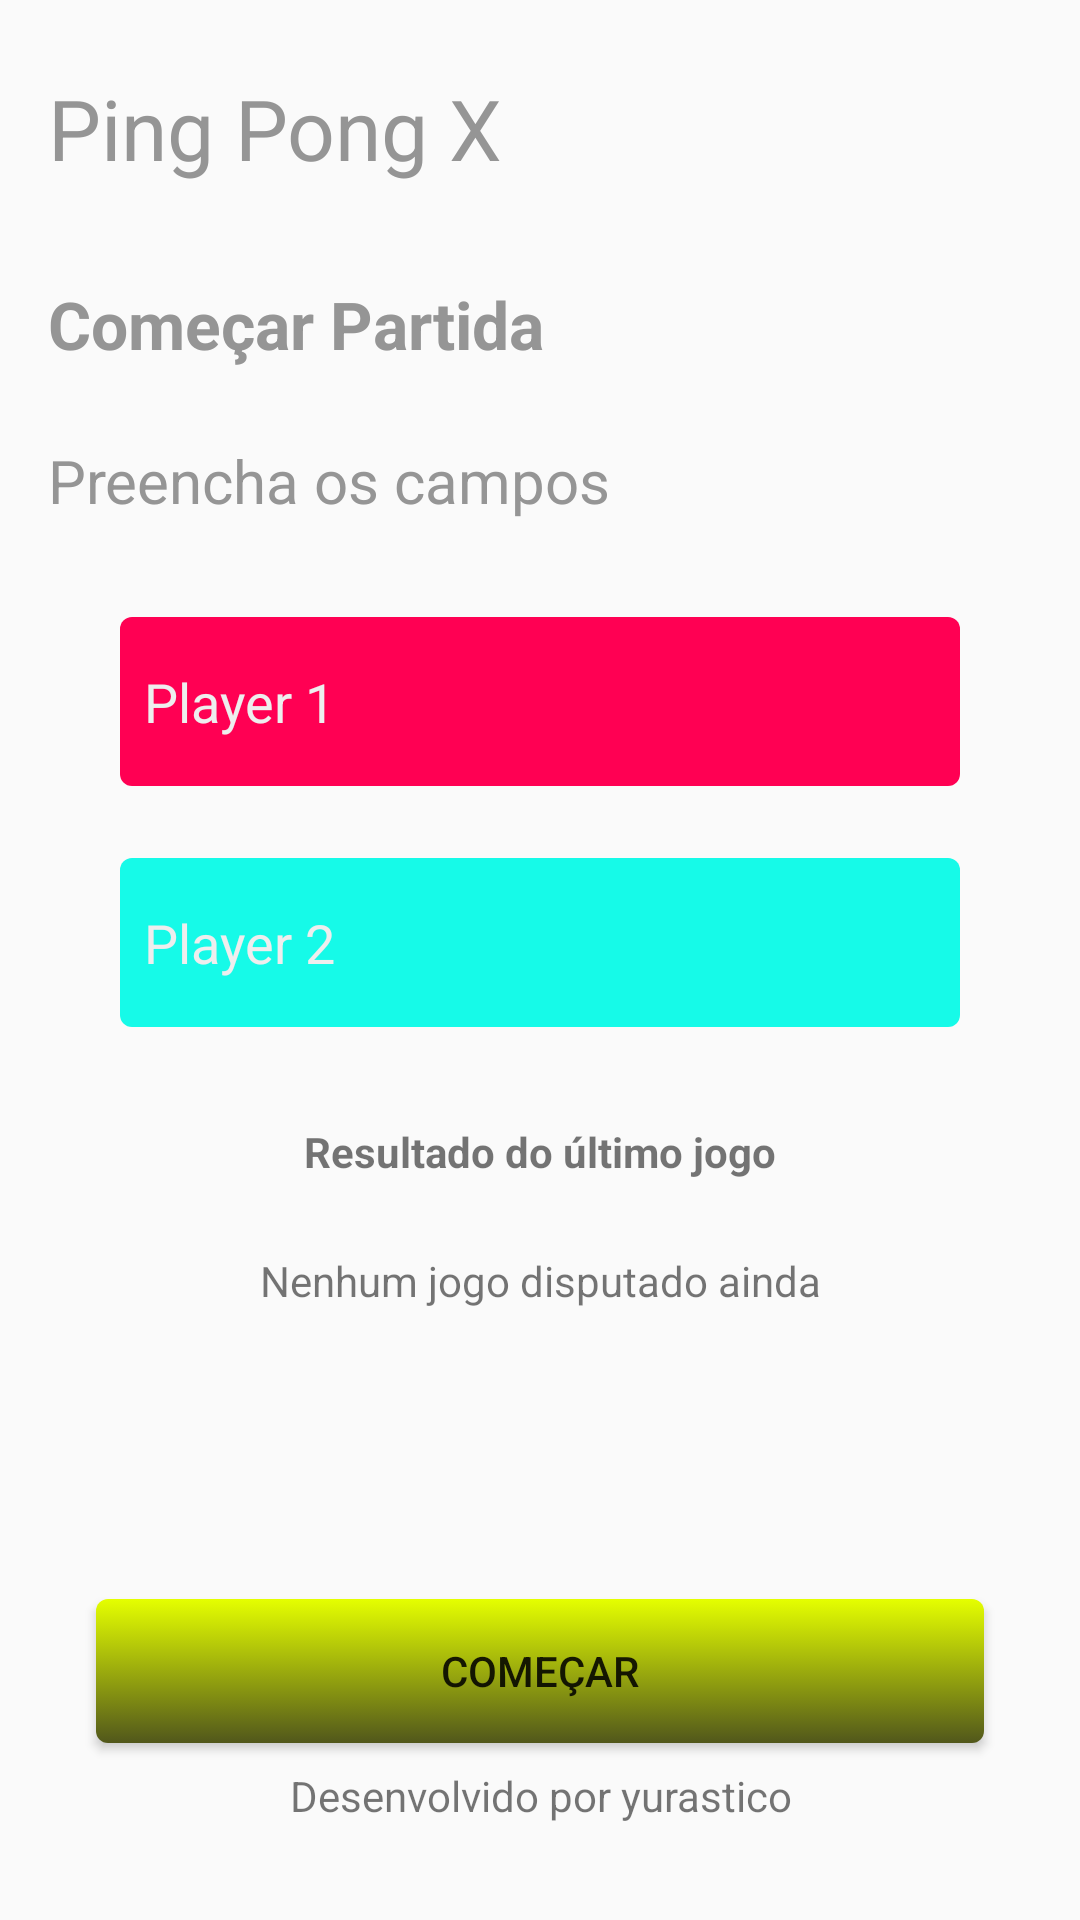

Layout XML and referenced resources for this Android screen:
<!-- AndroidManifest.xml: application theme FullScreen -->
<!-- res/layout/activity_player.xml -->
<?xml version="1.0" encoding="utf-8"?>
<androidx.constraintlayout.widget.ConstraintLayout
    xmlns:android="http://schemas.android.com/apk/res/android"
    xmlns:app="http://schemas.android.com/apk/res-auto"
    xmlns:tools="http://schemas.android.com/tools"
    android:layout_width="match_parent"
    android:layout_height="match_parent"
    tools:context=".PlayerActivity">

    <TextView
        android:id="@+id/textView"
        android:layout_width="0dp"
        android:layout_height="wrap_content"
        android:layout_marginStart="16dp"
        android:layout_marginTop="24dp"
        android:layout_marginEnd="16dp"
        style="@style/title"
        android:text="Ping Pong X"
        app:layout_constraintEnd_toEndOf="parent"
        app:layout_constraintStart_toStartOf="parent"
        app:layout_constraintTop_toTopOf="parent" />

    <TextView
        android:id="@+id/textView2"
        android:layout_width="0dp"
        android:layout_height="wrap_content"
        android:layout_marginTop="32dp"
        style="@style/subtitle"
        android:text="Começar Partida"
        app:layout_constraintEnd_toEndOf="@+id/textView"
        app:layout_constraintStart_toStartOf="@+id/textView"
        app:layout_constraintTop_toBottomOf="@+id/textView" />

    <TextView
        android:id="@+id/textView3"
        android:layout_width="0dp"
        android:layout_height="wrap_content"
        android:layout_marginTop="24dp"
        style="@style/description"
        android:text="Preencha os campos"
        app:layout_constraintEnd_toEndOf="@+id/textView2"
        app:layout_constraintStart_toStartOf="@+id/textView2"
        app:layout_constraintTop_toBottomOf="@+id/textView2" />

    <EditText
        android:id="@+id/etPlayer1"
        android:layout_width="0dp"
        android:layout_height="wrap_content"
        android:layout_marginStart="24dp"
        android:layout_marginTop="32dp"
        android:layout_marginEnd="24dp"
        android:ems="10"
        style="@style/home_input"
        android:hint="Player 1"
        android:inputType="textPersonName"
        app:layout_constraintEnd_toEndOf="@+id/textView3"
        app:layout_constraintStart_toStartOf="@+id/textView3"
        app:layout_constraintTop_toBottomOf="@+id/textView3" />

    <EditText
        android:id="@+id/etPlayer2"
        android:layout_width="0dp"
        android:layout_height="wrap_content"
        android:layout_marginTop="24dp"
        android:ems="10"
        style="@style/away_input"
        android:hint="Player 2"
        android:inputType="textPersonName"
        app:layout_constraintEnd_toEndOf="@+id/etPlayer1"
        app:layout_constraintStart_toStartOf="@+id/etPlayer1"
        app:layout_constraintTop_toBottomOf="@+id/etPlayer1" />

    <Button
        style="@style/custom_button"
        android:id="@+id/btStart"
        android:layout_width="0dp"
        android:layout_height="wrap_content"
        android:layout_marginBottom="8dp"
        android:hint="Player 1"
        android:text="Começar"
        app:layout_constraintBottom_toTopOf="@+id/textView4"
        app:layout_constraintEnd_toEndOf="@+id/textView4"
        app:layout_constraintStart_toStartOf="@+id/textView4" />

    <TextView
        android:id="@+id/textView4"
        android:layout_width="0dp"
        android:layout_height="wrap_content"
        android:layout_marginStart="32dp"
        android:layout_marginEnd="32dp"
        android:layout_marginBottom="32dp"
        android:text="Desenvolvido por yurastico"
        android:textAlignment="center"
        app:layout_constraintBottom_toBottomOf="parent"
        app:layout_constraintEnd_toEndOf="parent"
        app:layout_constraintStart_toStartOf="parent" />

    <TextView
        android:id="@+id/textView6"
        android:layout_width="0dp"
        android:layout_height="wrap_content"
        android:layout_marginTop="32dp"
        android:text="Resultado do último jogo"
        android:textAlignment="center"
        android:textStyle="bold"
        app:layout_constraintEnd_toEndOf="@+id/etPlayer2"
        app:layout_constraintStart_toStartOf="@+id/etPlayer2"
        app:layout_constraintTop_toBottomOf="@+id/etPlayer2" />

    <TextView
        android:id="@+id/tvLastGame"
        android:layout_width="0dp"
        android:layout_height="wrap_content"
        android:layout_marginTop="24dp"
        android:text="Nenhum jogo disputado ainda"
        android:textAlignment="center"
        app:layout_constraintEnd_toEndOf="@+id/textView6"
        app:layout_constraintHorizontal_bias="0.0"
        app:layout_constraintStart_toStartOf="@+id/textView6"
        app:layout_constraintTop_toBottomOf="@+id/textView6" />

</androidx.constraintlayout.widget.ConstraintLayout>
<!-- resources referenced by this layout -->
<resources>
  <style name="away_input">
          <item name="android:background">@drawable/away_background</item>
          <item name="android:textColor">@color/input_text_color</item>
          <item name="android:textColorHint">@color/input_hint_text_color</item>
      </style>
  <style name="custom_button">
          <item name="android:background">@drawable/custom_button</item>
  
      </style>
  <style name="description">
          <item name="android:textSize">20sp</item>
          <item name="android:textColor">@color/title_text_color</item>
      </style>
  <style name="home_input">
          <item name="android:background">@drawable/home_background</item>
          <item name="android:textColor">@color/input_text_color</item>
          <item name="android:textColorHint">@color/input_hint_text_color</item>
      </style>
  <style name="subtitle">
          <item name="android:textSize">22sp</item>
          <item name="android:textColor">@color/title_text_color</item>
          <item name="android:textStyle">bold</item>
      </style>
  <style name="title">
          <item name="android:textSize">28sp</item>
          <item name="android:textColor">@color/title_text_color</item>
      </style>
  <style name="FullScreen" parent="AppTheme">
          <item name="windowActionBar">false</item>
          <item name="windowNoTitle">true</item>
          <item name="android:windowFullscreen">true</item>
      </style>
  <!-- drawable away_background (drawable) -->
  <?xml version="1.0" encoding="utf-8"?>
  <shape xmlns:android="http://schemas.android.com/apk/res/android">
      <solid
          android:color="@color/background_away"/>
      <corners
          android:radius="@dimen/radius_input"/>
      <padding
          android:left="@dimen/padding_horizontal_input"
          android:right="@dimen/padding_horizontal_input"
          android:top="@dimen/padding_vertical_input"
          android:bottom="@dimen/padding_vertical_input"/>
  </shape>
  <color name="input_text_color">#FFFFFF</color>
  <color name="input_hint_text_color">#EEEEEE</color>
  <color name="title_text_color">#959595</color>
  <!-- drawable home_background (drawable) -->
  <?xml version="1.0" encoding="utf-8"?>
  <shape xmlns:android="http://schemas.android.com/apk/res/android">
      <solid
          android:color="@color/background_home"/>
      <corners
          android:radius="@dimen/radius_input"/>
      <padding
          android:left="@dimen/padding_horizontal_input"
          android:right="@dimen/padding_horizontal_input"
          android:top="@dimen/padding_vertical_input"
          android:bottom="@dimen/padding_vertical_input"/>
  </shape>
  <style name="AppTheme" parent="Theme.AppCompat.Light.DarkActionBar">
          
          <item name="colorPrimary">@color/colorPrimary</item>
          <item name="colorPrimaryDark">@color/colorPrimaryDark</item>
          <item name="colorAccent">@color/colorAccent</item>
      </style>
  <color name="background_away">#16FAE8</color>
  <dimen name="radius_input">4dp</dimen>
  <dimen name="padding_horizontal_input">8dp</dimen>
  <dimen name="padding_vertical_input">16dp</dimen>
  <color name="background_home">#FF0053</color>
  <color name="colorPrimary">#008577</color>
  <color name="colorPrimaryDark">#00574B</color>
  <color name="colorAccent">#D81B60</color>
</resources>
